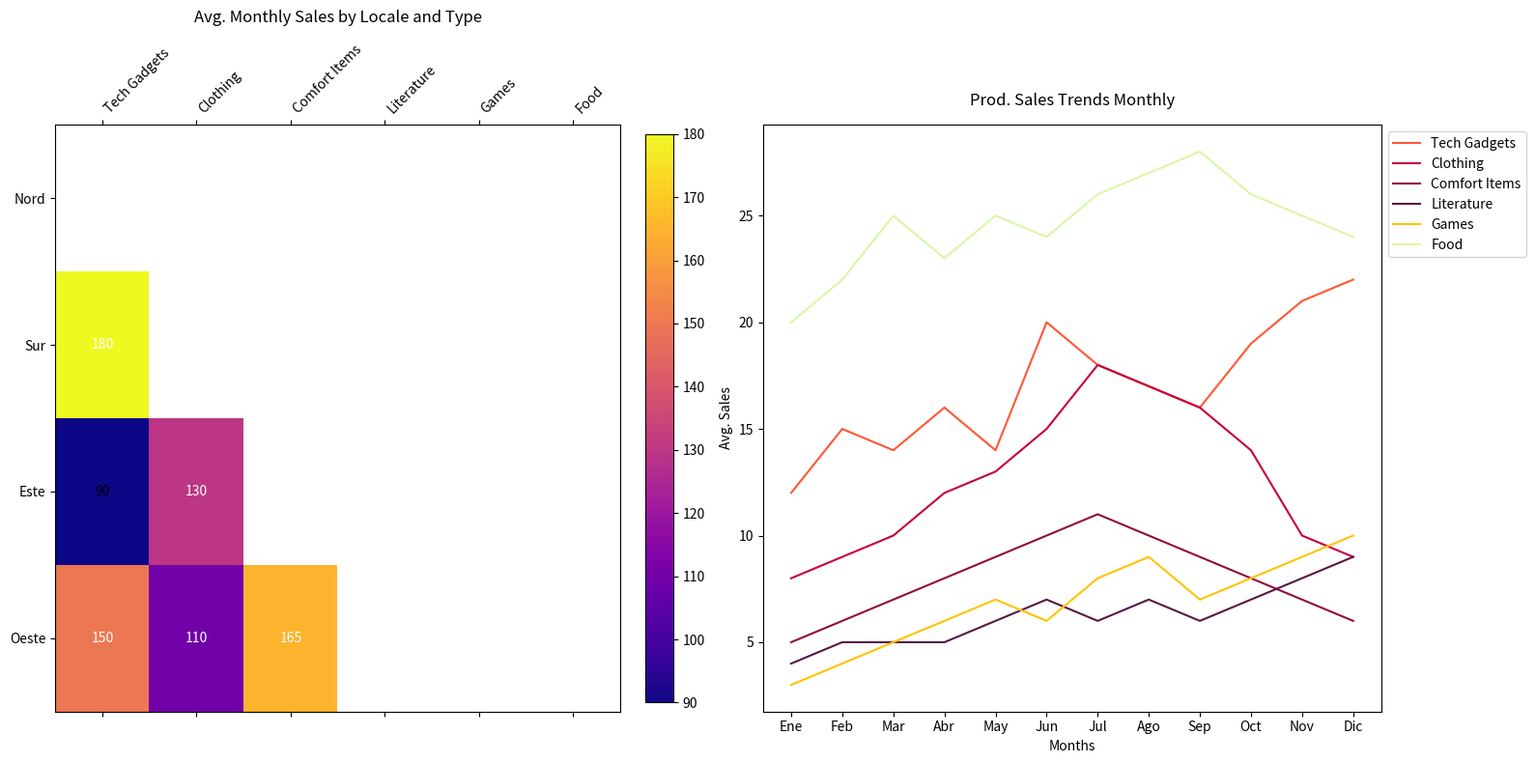

Here is the Python script that generated this plot:
import matplotlib.pyplot as plt
import numpy as np

regions = ["Nord", "Sur", "Este", "Oeste"]
categories = ["Tech Gadgets", "Clothing", "Comfort Items", "Literature", "Games", "Food"]

sales_data = np.array([
    [120, 140, 130, 90, 60, 150],
    [180, 160, 115, 80, 110, 130],
    [90, 130, 140, 100, 90, 120],
    [150, 110, 165, 95, 100, 140],
])

months = ["Ene", "Feb", "Mar", "Abr", "May", "Jun", "Jul", "Ago", "Sep", "Oct", "Nov", "Dic"]
product_trends = {
    "Tech Gadgets": [12, 15, 14, 16, 14, 20, 18, 17, 16, 19, 21, 22],
    "Clothing": [8, 9, 10, 12, 13, 15, 18, 17, 16, 14, 10, 9],
    "Comfort Items": [5, 6, 7, 8, 9, 10, 11, 10, 9, 8, 7, 6],
    "Literature": [4, 5, 5, 5, 6, 7, 6, 7, 6, 7, 8, 9],
    "Games": [3, 4, 5, 6, 7, 6, 8, 9, 7, 8, 9, 10],
    "Food": [20, 22, 25, 23, 25, 24, 26, 27, 28, 26, 25, 24]
}

trend_data = np.array([product_trends[category] for category in categories])

fig, (ax1, ax2) = plt.subplots(1, 2, figsize=(16, 8))
mask = np.triu(np.ones_like(sales_data, dtype=bool))

# Use a different colormap instead of 'viridis'
cax = ax1.matshow(np.where(mask, np.nan, sales_data), cmap='plasma', aspect='auto')
ax1.set_xticks(np.arange(len(categories)))
ax1.set_yticks(np.arange(len(regions)))
ax1.set_xticklabels(categories, rotation=45, ha='left')
ax1.set_yticklabels(regions)

fig.colorbar(cax, ax=ax1, orientation='vertical', fraction=0.046, pad=0.04)
ax1.set_title('Avg. Monthly Sales by Locale and Type', pad=15)

for i in range(sales_data.shape[0]):
    for j in range(sales_data.shape[1]):
        if not mask[i, j]:
            ax1.text(j, i, f"{sales_data[i, j]:.0f}", ha='center', va='center', 
                     color='white' if sales_data[i, j] > 100 else 'black')

# Manually specify a new set of line colors for the plot
colors = ['#FF5733', '#C70039', '#900C3F', '#581845', '#FFC300', '#DAF7A6']
for idx, (trend, color) in enumerate(zip(trend_data, colors)):
    ax2.plot(months, trend, label=categories[idx], color=color)

ax2.set_title('Prod. Sales Trends Monthly', pad=15)
ax2.set_xlabel('Months')
ax2.set_ylabel('Avg. Sales')
ax2.legend(categories, loc='upper left', bbox_to_anchor=(1, 1))

plt.tight_layout()
plt.show()
